Photos from the image-classification dataset "dataset" in the GitHub repository maisiehapney/PlantCareApp. Its 10 classes are: boston fern, cactus, chinese money plant, dragon tree, jade plant, orchid, peace lily, peacock plant, rubber plant, snake plant.

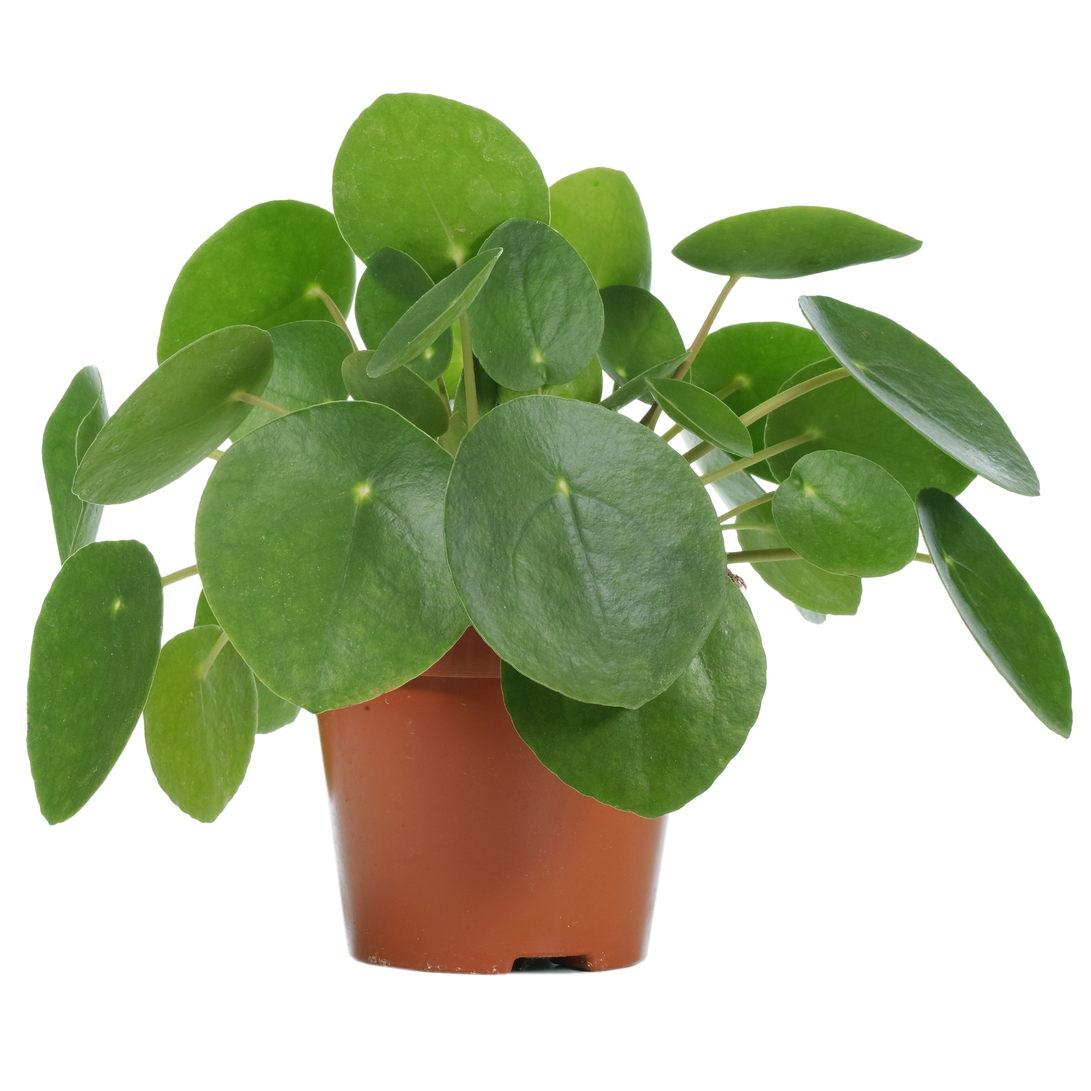
Label: chinese money plant

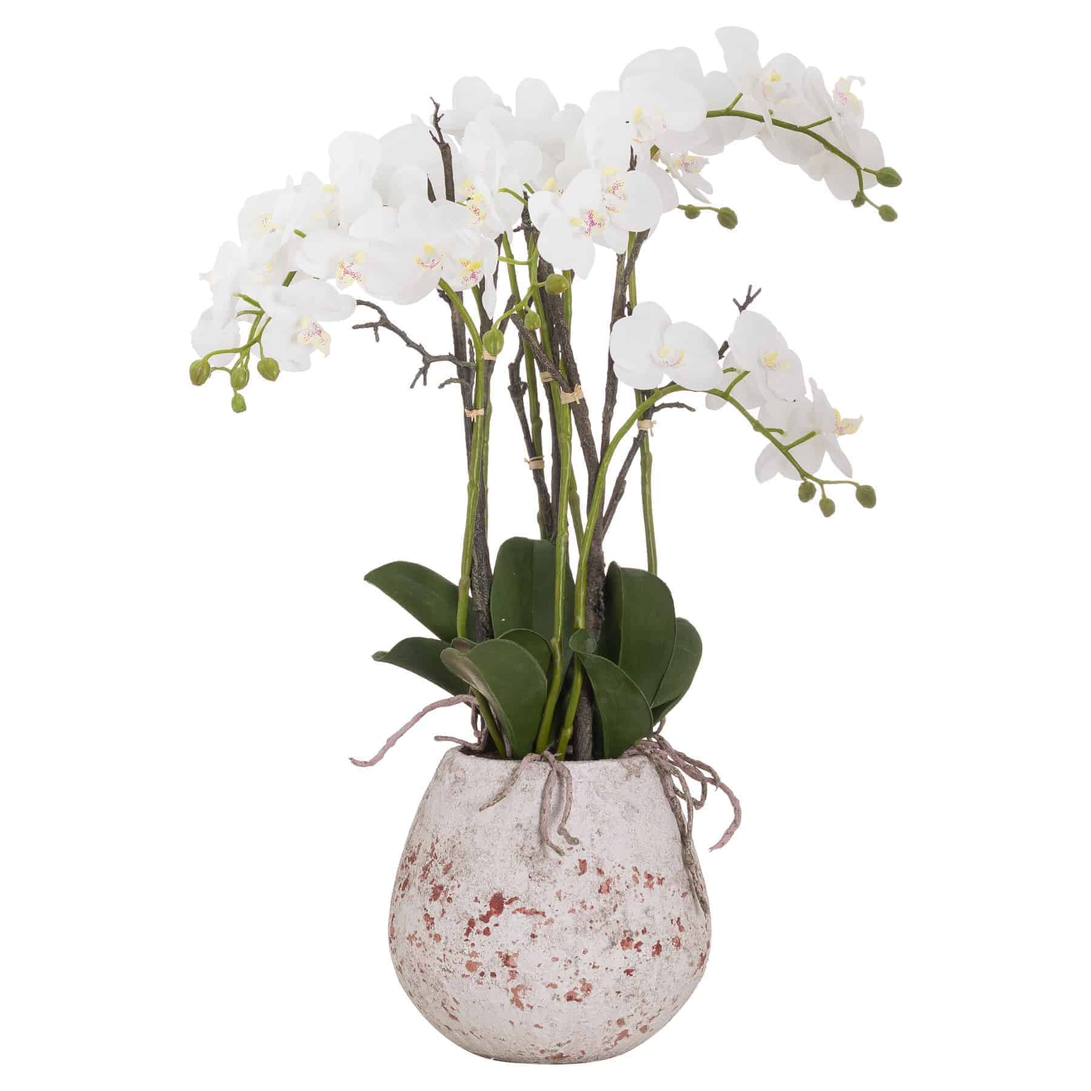
Label: orchid

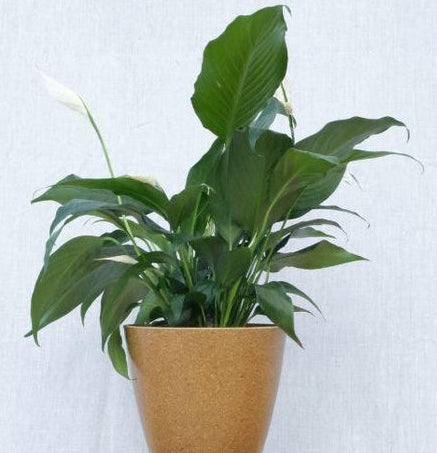
Label: peace lily

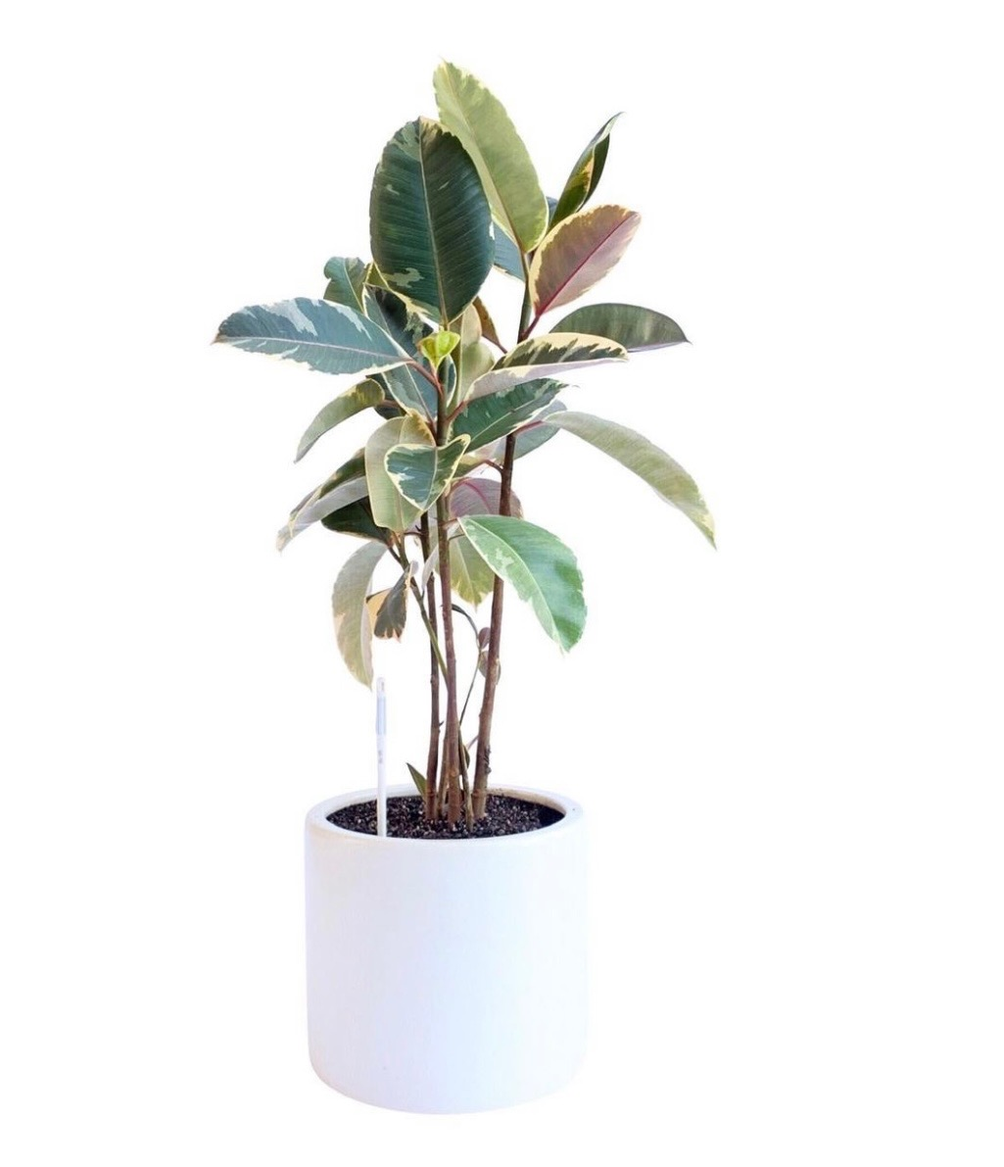
Label: rubber plant

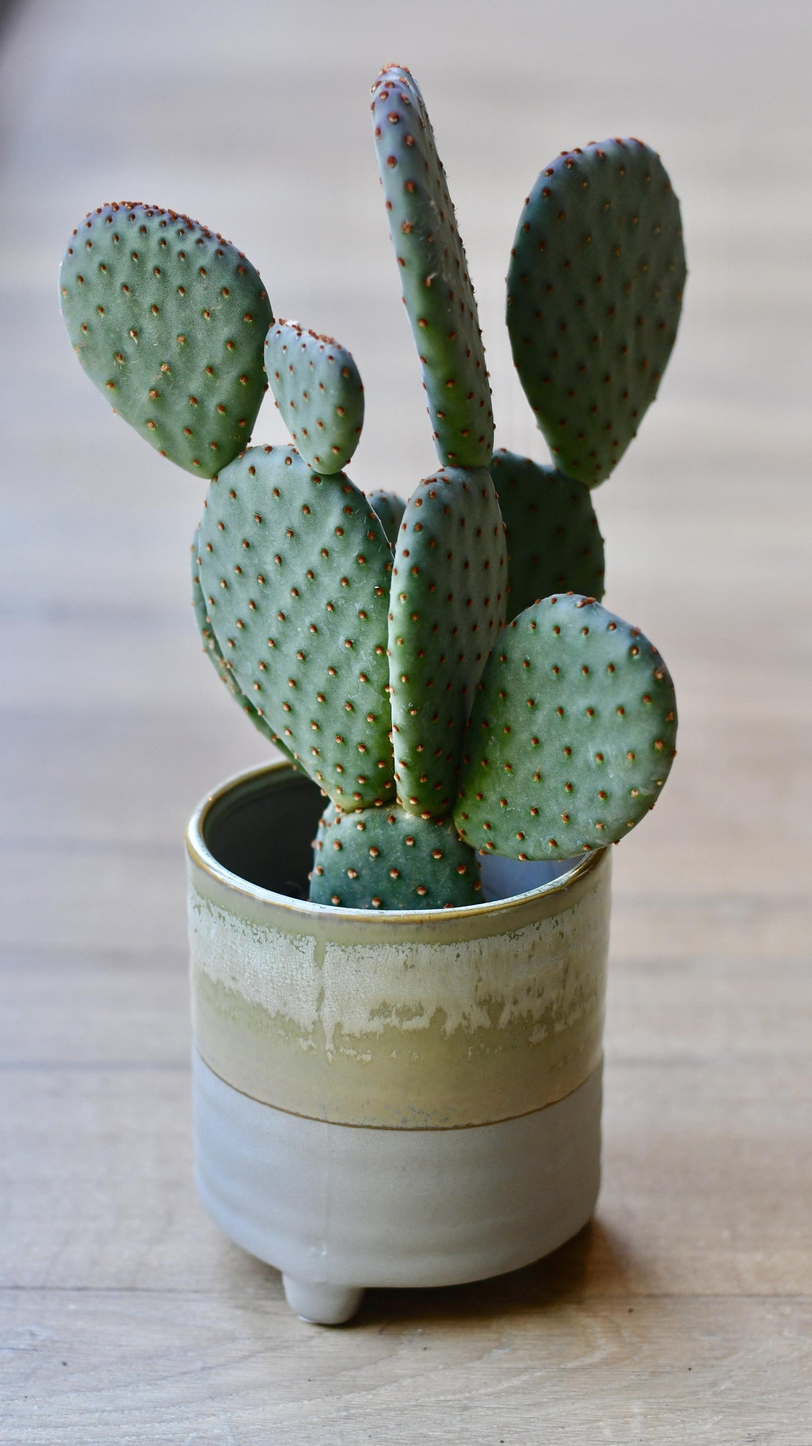
Label: cactus

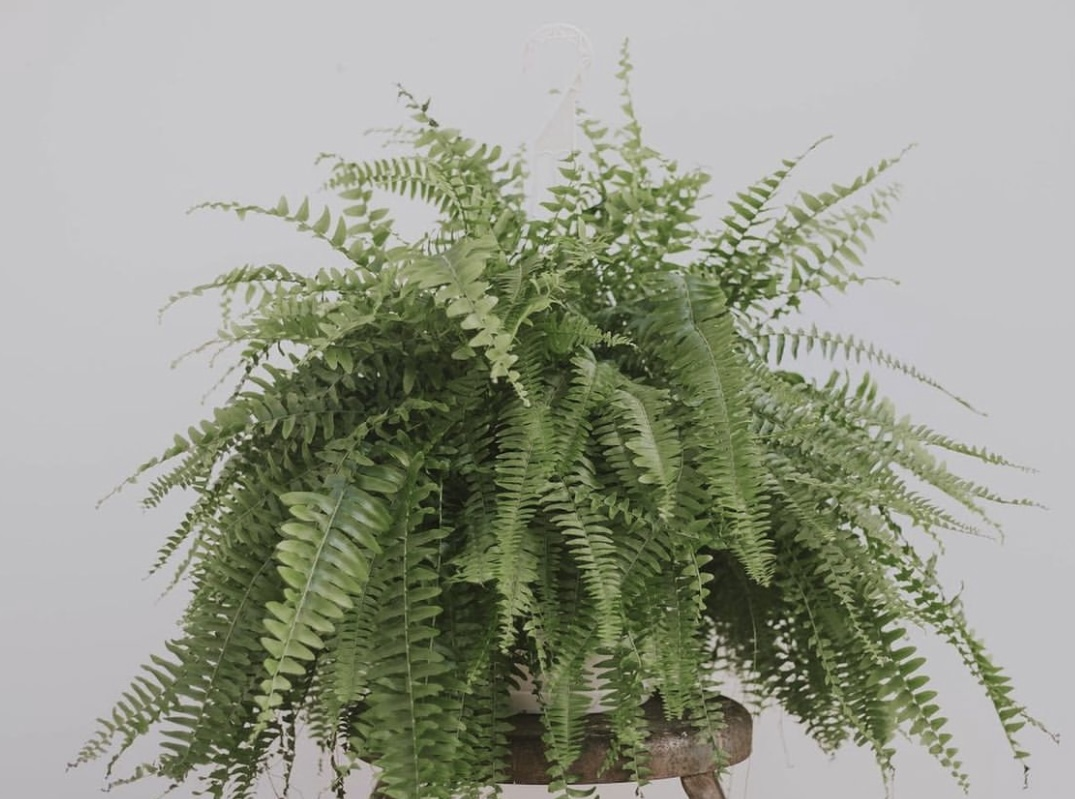
Label: boston fern
